Photos from the image-classification dataset "processed" in the GitHub repository trongvu2003/Pneumonia_Detection. Its 2 classes are: normal, pneumonia.

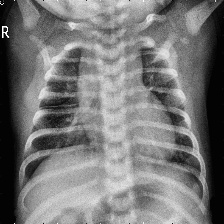
Label: normal

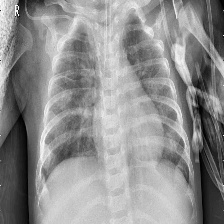
Label: pneumonia

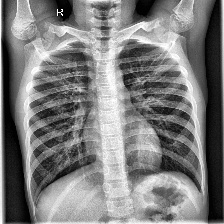
Label: normal

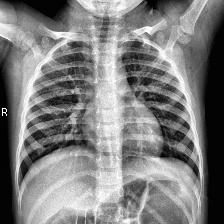
Label: normal

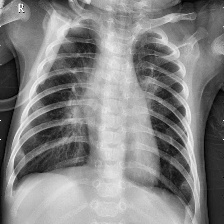
Label: pneumonia

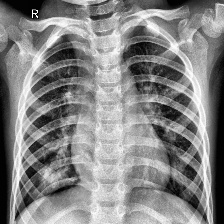
Label: pneumonia
